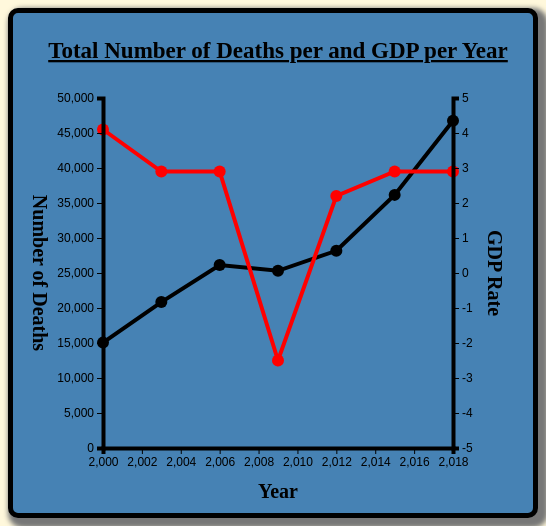
D3 v5 page, settled after 480 driven frames (8 s of simulated time); the page loaded 1 data file(s).


// ── callToAction.js
var initGraph=function(deaths)
    {
        var screen={width:500,height:500}
        var margins={left:80,right:70,top:75,bottom:75}
        
      var graph = 
        {
            width:screen.width-margins.left-margins.right,
            height:screen.height - margins.top-margins.bottom
        }
       d3.select("#graph6")
            .attr("width",screen.width)
            .attr("height",screen.height)
        
        var target=d3.select("#graph6")
            .append("g")
            .attr("id","canvas6")
            .attr("transform",
          "translate("+margins.left+","+
                        margins.top+")");
       
        var xScale=d3.scaleLinear()
            .domain([2000, 2018])
            .range([0,graph.width])
        
        var yScaleD=d3.scaleLinear()
            .domain([0,50000])
               .range([graph.width,0])
        var yScaleGDP=d3.scaleLinear()
            .domain([-5,5])
               .range([graph.width,0])
        
        drawLines6(deaths,target,xScale,yScaleD,yScaleGDP);
        drawAxes6(graph,margins,xScale,yScaleD,yScaleGDP);
        drawLabels6(graph,margins) 
      }

var drawLines6=function(deaths,target,xScale,yScaleD,yScaleGDP)
     {   
         var lineGeneratorD=d3.line()
            .x(function(yearRec, i)
                {
                    return xScale(yearRec.Year);
                })
            .y(function(yearRec)
                {
                    return yScaleD(yearRec.Value)
                })
        var lineGeneratorGDP=d3.line()
            .x(function(yearRec, i)
                {
                    return xScale(yearRec.Year);
                })
            .y(function(yearRec)
                {
                    return yScaleGDP(yearRec.GDP)
                })
        d3.select("#canvas6")
            .append("path")
            .datum(deaths)
            .attr("d",lineGeneratorD)
         d3.select("#canvas6")
            .append("path")
            .datum(deaths)
            .attr("d",lineGeneratorGDP)
            .classed("line",true)
            .attr("fill","none")
            .style("stroke","red")
            .style("stroke-width","4px")
        target.append("g")
            .selectAll("circle")
            .data(deaths)
            .enter()
            .append("circle")
            .attr("cx",function(deaths)
                {
                    return xScale(deaths.Year);   
                })
            .attr("cy",function(deaths)
                {
                    return yScaleD(deaths.Value);    
                })
            .attr("r",6)
         .on("mouseenter" ,function(death)
            {
                console.log("hovering",death.Value);
                
                var xPos = d3.event.pageX;
                var yPos = d3.event.pageY;
            
                    d3.select("#tooltip")
                        .classed("hidden",false)
                        .style("top",yPos+"px")
                        .style("left",xPos+"px")
                    
                    d3.select("#Year")
                        .text(death.Year);
        
                    d3.select("#Value")
                        .text(death.Value);
            })
         .on("mouseleave",function()
            {
               d3.select("#tooltip")    
                .classed("hidden",true);  
            }) 
         target.append("g")
            .selectAll("circle")
            .data(deaths)
            .enter()
            .append("circle")
            .attr("cx",function(deaths)
                {
                    return xScale(deaths.Year);   
                })
            .attr("cy",function(deaths)
                {
                    return yScaleGDP(deaths.GDP);    
                })
            .attr("r",6)
            .attr("fill", "red")
         .on("mouseenter" ,function(death)
            {
                console.log("hovering",death.Value);
                
                var xPos = d3.event.pageX;
                var yPos = d3.event.pageY;
            
                    d3.select("#tooltip")
                        .classed("hidden",false)
                        .style("top",yPos+"px")
                        .style("left",xPos+"px")
                    
                    d3.select("#Year")
                        .text(death.Year);
        
                    d3.select("#Value")
                        .text(death.GDP);
            })
         .on("mouseleave",function()
            {
               d3.select("#tooltip")    
                .classed("hidden",true);  
            })  
        }

var drawAxes6=function(graph,margins,xScale,yScaleD,yScaleGDP)
    {
        var xAxis=d3.axisBottom(xScale);
            d3.select("#graph6")
                .append("g")
                .attr("transform","translate("+margins.left+","+(margins.top+graph.height)+")")
                .call(xAxis)
        var yAxis=d3.axisLeft(yScaleD);
            d3.select("#graph6")
                .append("g")
                .attr("transform","translate("+margins.left+","+margins.top+")")
                .call(yAxis);
        var yAxis=d3.axisRight(yScaleGDP);
			d3.select("#graph6")
                .append("g")
                .attr("transform","translate("+(margins.left+graph.width)+","+margins.top+")")
                .call(yAxis)
    }

var drawLabels6=function(graph,margins)
    {
        var xAxis=d3.axisTop(margins);
        
        var labels=d3.select("#graph6")
            .append("g")
            .classed("labels",true)
        labels.append("text")
            .text("Total Number of Deaths per and GDP per Year")
            .classed("title",true)
            .attr("text-anchor","middle")
            .attr("x",graph.width/2)
            .attr("y",margins.top)
            .attr("transform","translate("+margins.left+",-40)")
        labels.append("g")
            .attr("transform","translate(10,"+(margins.top+(graph.height/2))+")")
            .append("text")
            .text("Number of Deaths")
            .classed("label",true)
            .attr("text-anchor","middle")
            .attr("transform","rotate(90)")
         labels.append("g")
            .append("text")
            .text("Year")
            .classed("label",true)
            .attr("text-anchor","middle")
            .attr("x",margins.left+graph.width/2)
            .attr("y",graph.height+margins.bottom)
            .attr("transform","translate(0,50)")
        labels.append("g")
            .attr("transform","translate(465,"+(margins.top+(graph.height/2))+")")
            .append("text")
            .text("GDP Rate")
            .classed("label",true)
            .attr("text-anchor","middle")
            .attr("transform","rotate(90)")    
    }
var successFCN=function(deaths)
    {
        console.log("Action Data",deaths);
        initGraph(deaths);
    }
var failFCN=function(error)
    {
        console.log("Error",error);
    }
var dataPromise=d3.json("line32.json")
dataPromise.then(successFCN,failFCN);

### data: line32.json
[
 {
  "Year": "2000",
  "Value": "15054",
  "GDP": "4.10"
 },
 {
  "Year": "2003",
  "Value": "20849",
  "GDP": "2.90"
 },
 {
  "Year": "2006",
  "Value": "26147",
  "GDP": "2.90"
 },
 {
  "Year": "2009",
  "Value": "25315",
  "GDP": "-2.50"
 },
 {
  "Year": "2012",
  "Value": "28178",
  "GDP": "2.20"
 },
 {
  "Year": "2015",
  "Value": "36160",
  "GDP": "2.90"
 },
 {
  "Year": "2018",
  "Value": "46754",
  "GDP": "2.90"
 }
]